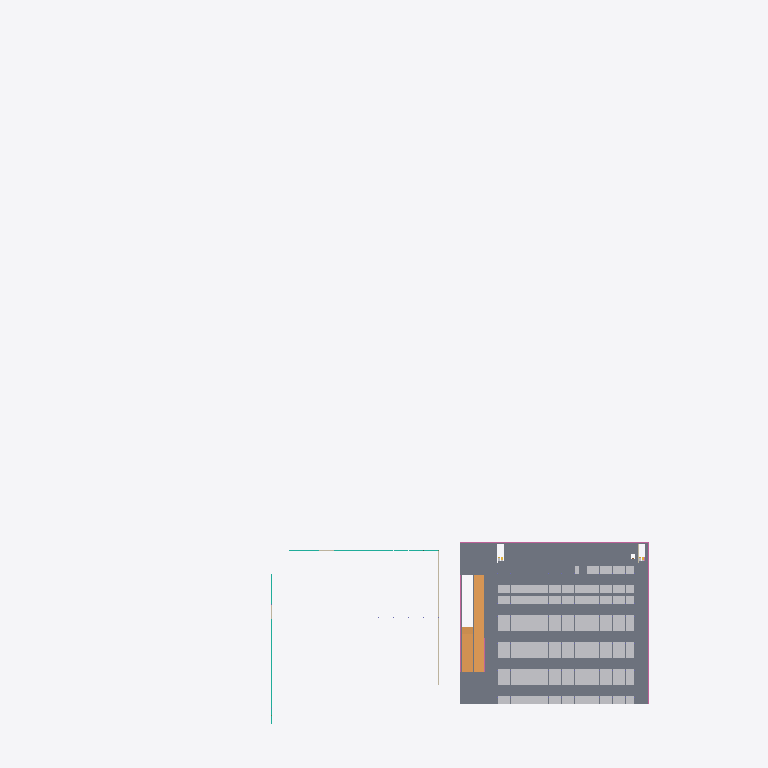
Plan cut of the same IFC building model at storey 'garage level 3' (level 6.60 m, cut at 8.00 m), seen from above with north up, elements coloured by IFC class (only those large enough to see are counted): 300 other elements (light grey), 44 slabs (grey), 4 railings (pink), 2 ramps (orange), 2 walls (beige). Cut surfaces are drawn darker.
Extent 360.0 m × 483.6 m × 17.8 m (x, y, z). Storeys (7): sports level 1 at 0.00 m; events level 1 at 0.00 m; garage level 1 at 0.00 m; garage level 2 at 3.30 m; garage level 3 at 6.60 m; garage level 4 at 9.90 m; garage level 5 at 13.20 m. Elements (5767): 2583 IfcBeam, 1742 IfcBuildingElementProxy, 550 IfcColumn, 364 IfcSlab, 221 IfcWall, 152 IfcRailing, 46 IfcCurtainWall, 40 IfcMember, 21 IfcDoor, 16 IfcStairFlight, 10 IfcSanitaryTerminal, 8 IfcRoof.

HEADER;
FILE_DESCRIPTION(('ViewDefinition[DesignTransferView]'),'2;1');
FILE_NAME('/dev/null','2026-10-01T20:18:07-07:00',(''),(''),'IfcOpenShell 0.8.5-post1','IfcOpenShell 0.8.5-post1','Nobody');
FILE_SCHEMA(('IFC4'));
ENDSEC;
DATA;
#1=IFCPROJECT('3_rSKQ7mL0XAOCGJ_oVlpX',$,'Worldwide Stages option-02 | Schematic',$,$,$,$,(#10),#5);
#12=IFCSITE('2RX5t0uKTFOgw3zoSVPpHS',$,'Assumed design envelope, unverified parcel',$,$,$,$,$,$,$,$,$,$,$);
#14=IFCBUILDING('3twwJLptH0fupZAiG26GBQ',$,'sports option-02',$,$,$,$,$,$,$,$,$);
#18=IFCBUILDING('2xtlu$oM58hQkESkeIihXV',$,'events option-02',$,$,$,$,$,$,$,$,$);
#21=IFCBUILDING('1X_Fde4cXCyQ9WfUCvTh6z',$,'garage option-02',$,$,$,$,$,$,$,$,$);
#16=IFCBUILDINGSTOREY('0N7Rhmz6jEfA01oQCDRZMW',$,'sports level 1',$,$,$,$,$,$,0.0);
#19=IFCBUILDINGSTOREY('18AdWozsT5PwXhFjIovPUf',$,'events level 1',$,$,$,$,$,$,0.0);
#22=IFCBUILDINGSTOREY('3OVBfSeDX6sfTtlf6LM4_0',$,'garage level 1',$,$,$,$,$,$,0.0);
#24=IFCBUILDINGSTOREY('04bG_1QiD27gvr1nWrvhqd',$,'garage level 2',$,$,$,$,$,$,3.3);
#25=IFCBUILDINGSTOREY('2exvGENuTBnAclXDdWxhNn',$,'garage level 3',$,$,$,$,$,$,6.6);
#26=IFCBUILDINGSTOREY('3axFUfyDX23vyF1X5gVBII',$,'garage level 4',$,$,$,$,$,$,9.899999999999999);
#27=IFCBUILDINGSTOREY('2aitHH9kP6mvMa5Xz0jTXV',$,'garage level 5',$,$,$,$,$,$,13.2);
#56231=IFCSLAB('3y___LLEzBtA9bNz8UcPw6',$,'Garage L3 deck patch 6-1',$,$,#56237,#56232,$,$);
#56209=IFCSLAB('3rZDGTlNzAF9gfJpSQHaDf',$,'Garage L3 deck patch 6-0',$,$,#56215,#56210,$,$);
#56319=IFCSLAB('0ej2RshPT8Ggcd4uqSS660',$,'Garage L3 deck patch 6-5',$,$,#56325,#56320,$,$);
#55989=IFCSLAB('3rDFfmEIr64ORHU4QJBfzV',$,'Garage L3 deck patch 4-1',$,$,#55995,#55990,$,$);
#56253=IFCSLAB('3T$4YxEBvDxRW2RUArt3H5',$,'Garage L3 deck patch 6-2',$,$,#56259,#56254,$,$);
#73701=IFCRAMP('3eS0Ky9nv3gh1CkOIz8ckr',$,'Garage vehicle ramp 2',$,$,#73707,#73702,$,$);
#56671=IFCSLAB('1nXVA8aVL97gen0Jplgf1W',$,'Garage L3 deck patch 9-1',$,$,#56677,#56672,$,$);
#56297=IFCSLAB('0NDIgmK6z9LekY11gAeiEk',$,'Garage L3 deck patch 6-4',$,$,#56303,#56298,$,$);
#56275=IFCSLAB('1P2DmKf652eQiV5Y6vfUvv',$,'Garage L3 deck patch 6-3',$,$,#56281,#56276,$,$);
#74202=IFCRAMP('3ycg538EPFf8jAvNaooM0d',$,'Garage vehicle ramp 3',$,$,#74208,#74203,$,$);
#55967=IFCSLAB('3SIYnx3lD4pxbKducTMUdV',$,'Garage L3 deck patch 4-0',$,$,#55973,#55968,$,$);
#56143=IFCSLAB('1zRSjnVSTF9fX$Cy7W0t7P',$,'Garage L3 deck patch 5-1',$,$,#56149,#56144,$,$);
#55549=IFCSLAB('3omdRCNbfF7xgOkfR0Bzrv',$,'Garage L3 deck patch 1-0',$,$,#55555,#55550,$,$);
#55835=IFCSLAB('1Q40MPROnBLxguLfPNxvYa',$,'Garage L3 deck patch 3-0',$,$,#55841,#55836,$,$);
#56517=IFCSLAB('0_tMFVscD8lRKS$5Xf0gYb',$,'Garage L3 deck patch 8-1',$,$,#56523,#56518,$,$);
#56759=IFCSLAB('2oPiTSznz5ceGDl_hXXqGt',$,'Garage L3 deck patch 10-1',$,$,#56765,#56760,$,$);
#56385=IFCSLAB('2ujRKgV4TExP5ROFVxx9Cw',$,'Garage L3 deck patch 7-1',$,$,#56391,#56386,$,$);
#56649=IFCSLAB('3QLcWDfxDBCvlyyf0qG1oC',$,'Garage L3 deck patch 9-0',$,$,#56655,#56650,$,$);
#63452=IFCRAILING('23gFVBsqz4KBqM9YNwZycq',$,'Garage L3 perimeter guard 1',$,$,#63458,#63453,$,$);
#63490=IFCRAILING('1oaaIjloT1CucCzBrYqziJ',$,'Garage L3 perimeter guard 3',$,$,#63496,#63491,$,$);
#56011=IFCSLAB('1$eFh$Lz1DoBArr_5EpOGY',$,'Garage L3 deck patch 4-2',$,$,#56017,#56012,$,$);
#55571=IFCSLAB('16qTDfghHBxenRkiq8jtwV',$,'Garage L3 deck patch 1-2',$,$,#55577,#55572,$,$);
#56077=IFCSLAB('1maPliut5EVhsxvyvHEaaZ',$,'Garage L3 deck patch 4-5',$,$,#56083,#56078,$,$);
#56341=IFCSLAB('2xnyinT_P0zRH8X3piAcb5',$,'Garage L3 deck patch 6-6',$,$,#56347,#56342,$,$);
#55857=IFCSLAB('1y9MfSDDLCN97umwgbBuIu',$,'Garage L3 deck patch 3-2',$,$,#55863,#55858,$,$);
#55637=IFCSLAB('2uMQ5rlfb39g9b_$0J3q89',$,'Garage L3 deck patch 1-5',$,$,#55643,#55638,$,$);
#55923=IFCSLAB('1jTZ3la3LALu6qsdjZu9VD',$,'Garage L3 deck patch 3-5',$,$,#55929,#55924,$,$);
#55417=IFCSLAB('2vvL0QxMT5VB9l0YsT0Q07',$,'Garage L3 deck patch 0-1',$,$,#55423,#55418,$,$);
#55703=IFCSLAB('25P3P291P8jBnGlxQq2qnB',$,'Garage L3 deck patch 2-1',$,$,#55709,#55704,$,$);
#56121=IFCSLAB('2ebwtUfEbF3ewbPvHFK4TG',$,'Garage L3 deck patch 5-0',$,$,#56127,#56122,$,$);
#63471=IFCRAILING('2Elk2P_R53suH3Dlvpo3lm',$,'Garage L3 perimeter guard 2',$,$,#63477,#63472,$,$);
#56495=IFCSLAB('3hxYL$V4LEvfzMAPpSC_zK',$,'Garage L3 deck patch 8-0',$,$,#56501,#56496,$,$);
#56737=IFCSLAB('20Uh0TxPv5tBkzqpIMRPSQ',$,'Garage L3 deck patch 10-0',$,$,#56743,#56738,$,$);
#56693=IFCSLAB('2tb4gD7yf4WxgRMEpzZgLG',$,'Garage L3 deck patch 9-2',$,$,#56699,#56694,$,$);
#56165=IFCSLAB('1aIMzinCrAffgidvIl$2xy',$,'Garage L3 deck patch 5-2',$,$,#56171,#56166,$,$);
#20954=IFCWALL('3Dr4p1o9b8dBocRZmKsRYb',$,'events front bay1',$,$,#20960,#20955,$,$);
#21013=IFCWALL('3wBDxst1b92f$g53ffg_jw',$,'events front bay2',$,$,#21019,#21014,$,$);
#56055=IFCSLAB('0$8z9vLULC3RnAneUX8KrW',$,'Garage L3 deck patch 4-4',$,$,#56061,#56056,$,$);
#55394=IFCSLAB('2w19g3Jvn8UhzY9mjqEeo9',$,'Garage L3 deck patch 0-0',$,$,#55401,#55396,$,$);
#56363=IFCSLAB('1IQZLIlIL6XeVaAmxWPYcF',$,'Garage L3 deck patch 7-0',$,$,#56369,#56364,$,$);
#55615=IFCSLAB('23ooLowh16Tf4yArhsz2Nt',$,'Garage L3 deck patch 1-4',$,$,#55621,#55616,$,$);
#56033=IFCSLAB('3zz0M6Q199PByXZAOkdXuk',$,'Garage L3 deck patch 4-3',$,$,#56039,#56034,$,$);
#55901=IFCSLAB('2LQWgk$lD3A8JqEOPZYpLq',$,'Garage L3 deck patch 3-4',$,$,#55907,#55902,$,$);
#55593=IFCSLAB('0pODsqypz22AUo1IU$QKsY',$,'Garage L3 deck patch 1-3',$,$,#55599,#55594,$,$);
#55879=IFCSLAB('0emImcErf2PgDpgPgxi3W8',$,'Garage L3 deck patch 3-3',$,$,#55885,#55880,$,$);
#56451=IFCSLAB('1JJgEiuPr6mPXeUQ0n6vrX',$,'Garage L3 deck patch 7-5',$,$,#56457,#56452,$,$);
#100969=IFCBUILDINGELEMENTPROXY('1bDhPMF4HAOg7eI_9Yqmdt',$,'option-02-stall-0624',$,$,#100975,#100970,$,$);
#102025=IFCBUILDINGELEMENTPROXY('0BLYyobOPFevCTsqPTdmN4',$,'option-02-stall-0656',$,$,#102031,#102026,$,$);
#103081=IFCBUILDINGELEMENTPROXY('3z$Oia3uvBjfe$TeLDa49q',$,'option-02-stall-0688',$,$,#103087,#103082,$,$);
#104137=IFCBUILDINGELEMENTPROXY('2tgUweVJn6NecA3dKH_ruu',$,'option-02-stall-0720',$,$,#104143,#104138,$,$);
#105193=IFCBUILDINGELEMENTPROXY('3Logfbwr16ev$JfEM$3AYb',$,'option-02-stall-0752',$,$,#105199,#105194,$,$);
#106249=IFCBUILDINGELEMENTPROXY('1O9iR4pyn8HebIJRwOi0Zm',$,'option-02-stall-0784',$,$,#106255,#106250,$,$);
#107305=IFCBUILDINGELEMENTPROXY('1ygktZV4T0E8OvIdr2koa1',$,'option-02-stall-0816',$,$,#107311,#107306,$,$);
#108361=IFCBUILDINGELEMENTPROXY('0_H4JeHh1BFwN0V65yAdPZ',$,'option-02-stall-0848',$,$,#108367,#108362,$,$);
#109417=IFCBUILDINGELEMENTPROXY('1xWIBhtpz0xvJB2xPLz7_G',$,'option-02-stall-0880',$,$,#109423,#109418,$,$);
#56539=IFCSLAB('0wdvotkBz88gCa0$ssonyW',$,'Garage L3 deck patch 8-2',$,$,#56545,#56540,$,$);
#56781=IFCSLAB('1OBRoh$9vF7gLDV$CE0MlF',$,'Garage L3 deck patch 10-2',$,$,#56787,#56782,$,$);
#73965=IFCRAILING('3UnN$$ONz96vKYy5MRymLT',$,'Garage vehicle ramp 2 guard top 1',$,$,#73971,#73966,$,$);
ENDSEC;
